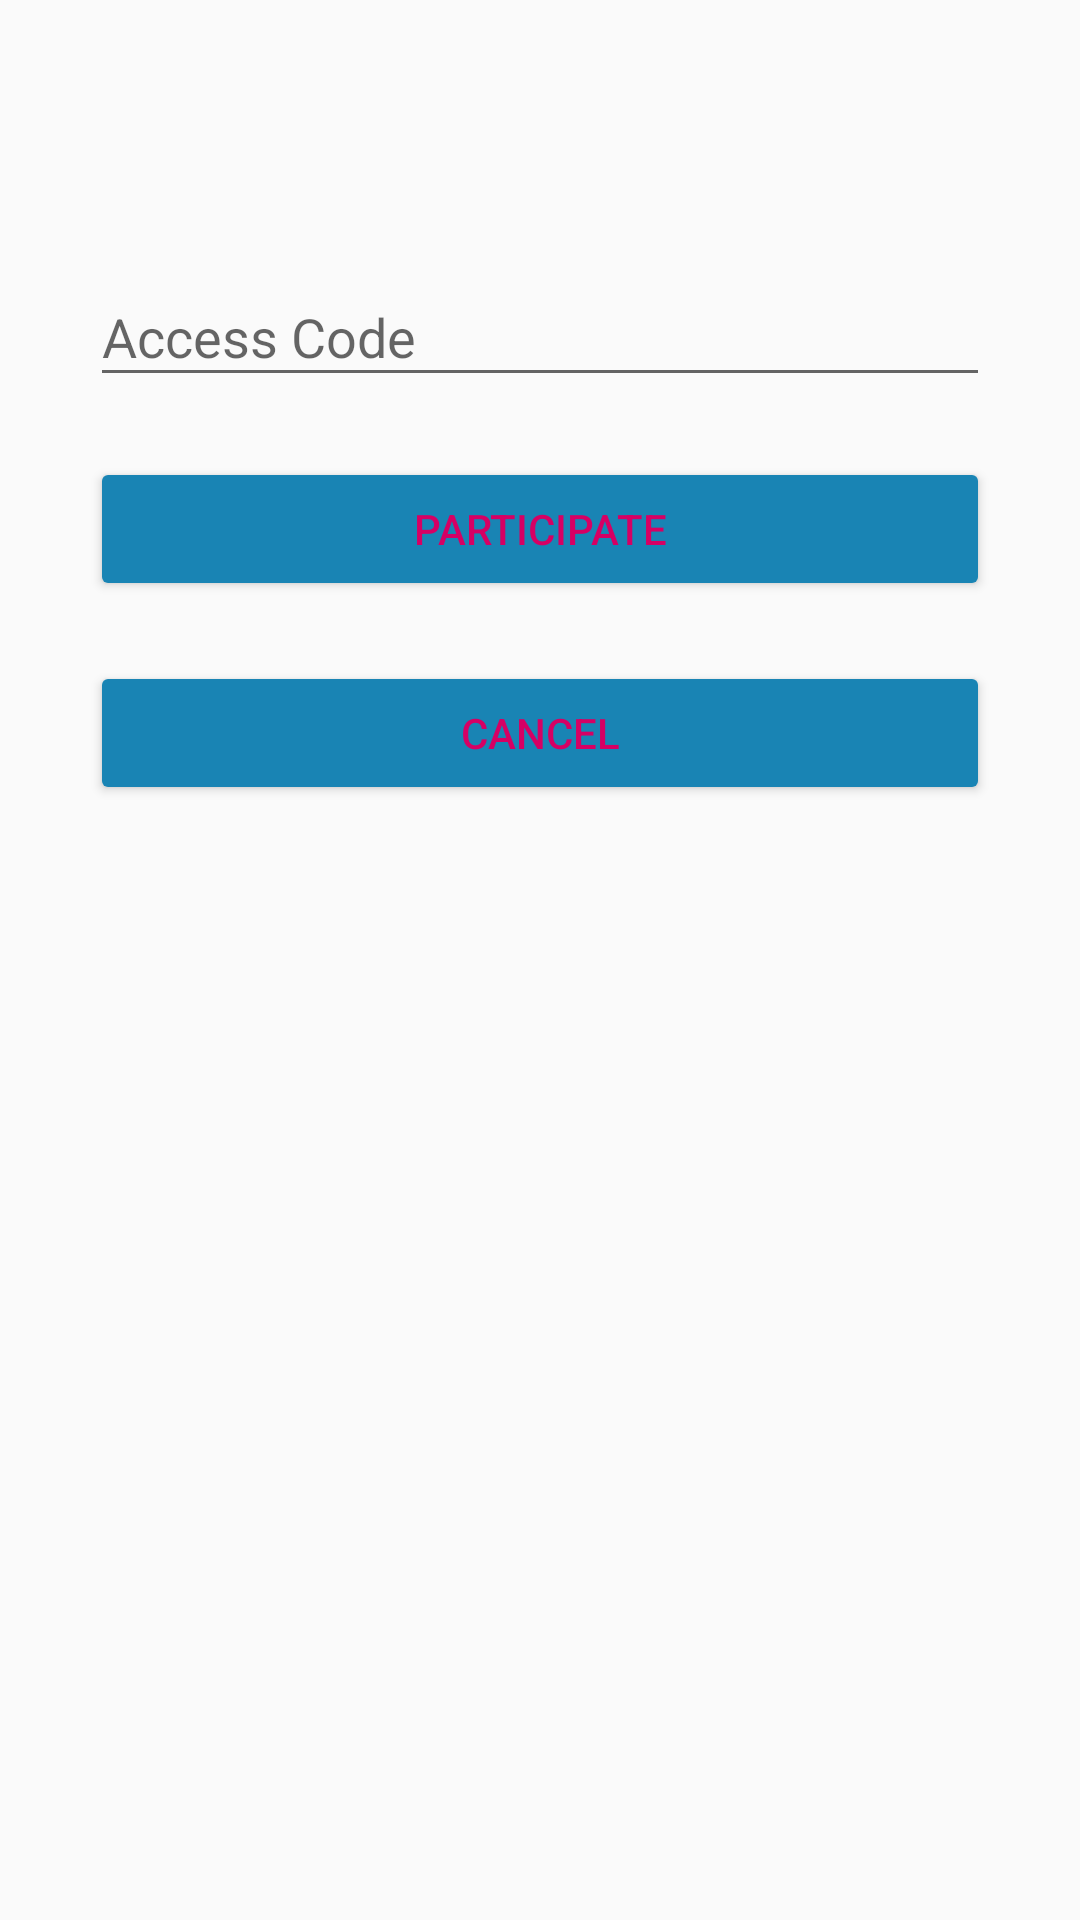

Here is an Android app screen rendered from its layout file. Give the layout XML and the strings, colors and styles it references.
<!-- AndroidManifest.xml: application theme AppThemeLogin -->
<!-- res/layout/activity_event_participate.xml -->
<?xml version="1.0" encoding="utf-8"?>
<RelativeLayout xmlns:android="http://schemas.android.com/apk/res/android"
    android:layout_width="match_parent"
    android:layout_height="match_parent"
    android:paddingLeft="30dp"
    android:paddingTop="80dp"
    android:paddingRight="30dp">
    <android.support.design.widget.TextInputLayout
        android:id ="@+id/layoutAccessCode"
        android:layout_width="match_parent"
        android:layout_height="wrap_content">
        <EditText
            android:inputType="text"
            android:hint="Access Code"
            android:textColor="@color/colorPrimaryDark2"
            android:id ="@+id/accessCode"
            android:layout_width="match_parent"
            android:layout_height="wrap_content" />

    </android.support.design.widget.TextInputLayout>

    <Button
        android:id="@+id/btn_participate"
        android:layout_marginTop="20dp"
        android:textColor="@color/colorText"
        android:text="Participate"
        android:backgroundTint="@color/colorPrimary2"
        android:layout_below="@id/layoutAccessCode"
        android:layout_width="match_parent"
        android:layout_height="wrap_content" />
    <Button
        android:id="@+id/btn_cancelParticipate"
        android:layout_marginTop="20dp"
        android:textColor="@color/colorText"
        android:text="Cancel"
        android:backgroundTint="@color/colorPrimary2"
        android:layout_below="@id/btn_participate"
        android:layout_width="match_parent"
        android:layout_height="wrap_content" />

</RelativeLayout>
<!-- resources referenced by this layout -->
<resources>
  <color name="colorPrimary2">#1984b4</color>
  <color name="colorPrimaryDark2">#106991</color>
  <color name="colorText">#d60064</color>
  <style name="AppThemeLogin" parent="Theme.AppCompat.Light.DarkActionBar">
          
          <item name="colorPrimary">@color/colorPrimary</item>
          <item name="colorPrimaryDark">@color/colorPrimaryDark</item>
          <item name="colorAccent">@color/colorAccent</item>
          <item name="windowActionBar">false</item>
          <item name="windowNoTitle">true</item>
      </style>
  <color name="colorPrimary">#d60064</color>
  <color name="colorPrimaryDark">#b30d4d</color>
  <color name="colorAccent">#d60064</color>
</resources>
